Dataset: CNN_dataset_2026 (GitHub, plavamenta/CNN---klasifikovanje-antena). Classes: dipole antenna, grid antenna, microwave antenna, parabolic antenna, sectoral antenna, yagi antenna.

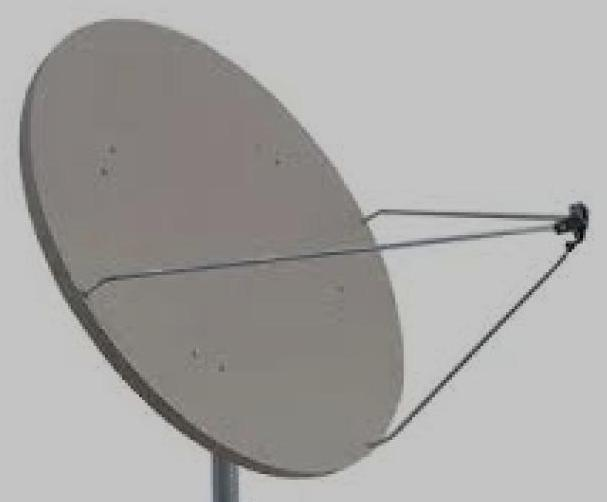
Label: parabolic antenna

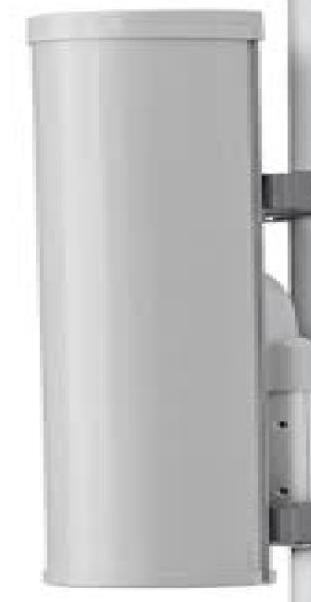
Label: sectoral antenna

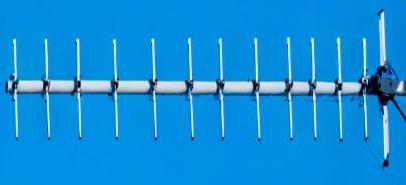
Label: yagi antenna

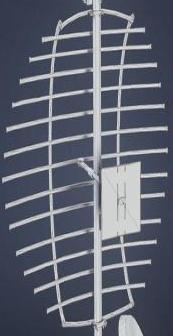
Label: grid antenna

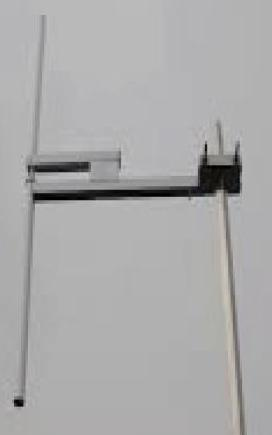
Label: dipole antenna

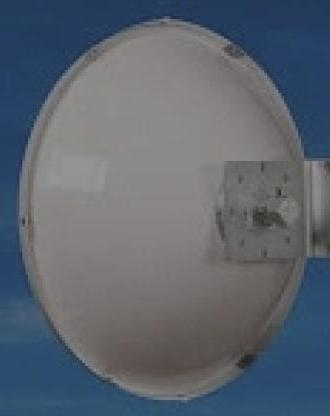
Label: microwave antenna
